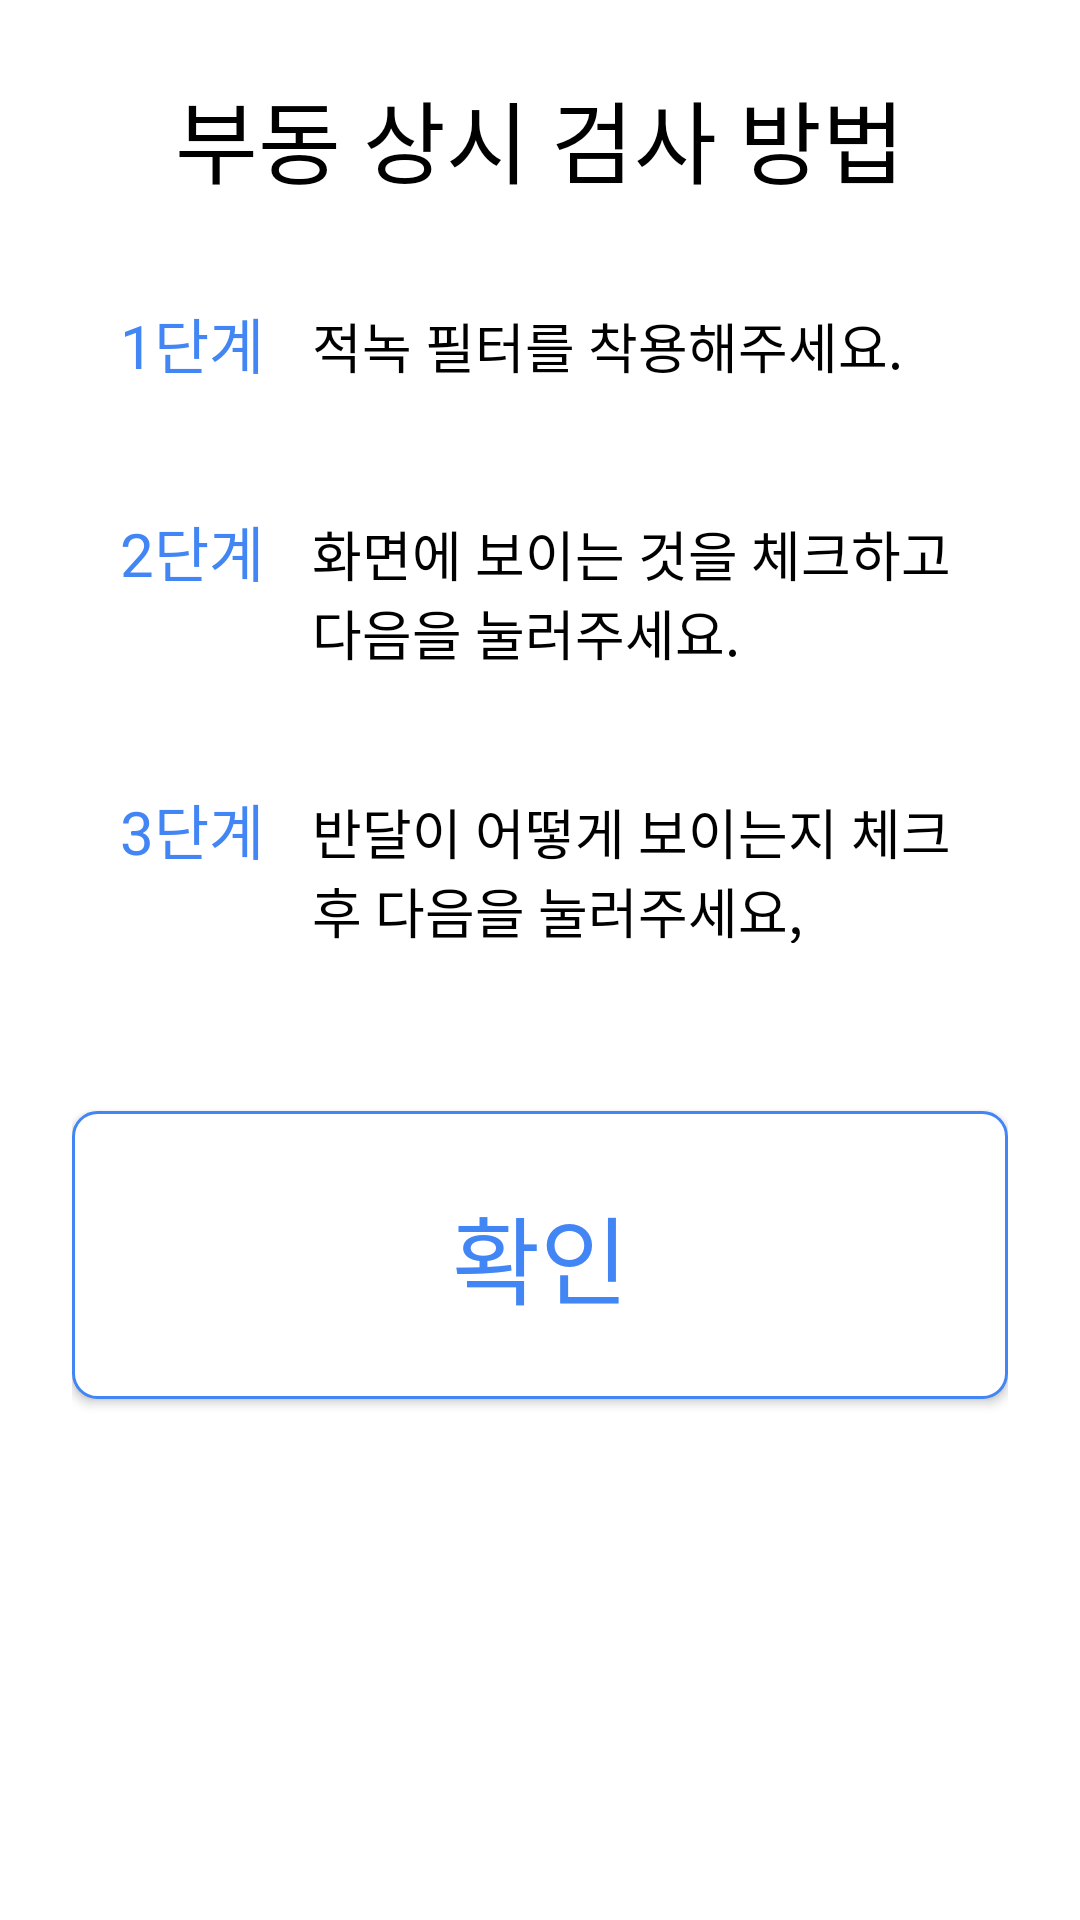

Android layout source for this screen:
<!-- AndroidManifest.xml: application theme Theme.NenoonKiosk -->
<!-- res/layout/dialog_fudo_howto.xml -->
<LinearLayout xmlns:android="http://schemas.android.com/apk/res/android"
    android:layout_width="match_parent"
    android:layout_height="wrap_content"
    android:orientation="vertical"
    android:padding="24dp"
    android:background="@android:color/white">

    <TextView
        android:layout_width="wrap_content"
        android:layout_height="wrap_content"
        android:text="부동 상시 검사 방법"
        android:textSize="30sp"
        android:textColor="@android:color/black"
        android:layout_gravity="center_horizontal"
        android:layout_marginBottom="16dp"/>


    <LinearLayout
        android:layout_width="match_parent"
        android:layout_height="wrap_content"
        android:orientation="horizontal"
        android:layout_marginBottom="8dp"
        android:background="@android:color/white"
        android:padding="16dp">

        <TextView
            android:layout_width="wrap_content"
            android:layout_height="wrap_content"
            android:text="1단계"
            android:textSize="20sp"
            android:textColor="@color/neNoon_blue"
            android:layout_marginEnd="16dp"/>

        <TextView
            android:layout_width="0dp"
            android:layout_height="wrap_content"
            android:layout_weight="1"
            android:text="적녹 필터를 착용해주세요."
            android:textSize="18sp"
            android:textColor="@android:color/black"/>
    </LinearLayout>

    <LinearLayout
        android:layout_width="match_parent"
        android:layout_height="wrap_content"
        android:orientation="horizontal"
        android:layout_marginBottom="8dp"
        android:background="@android:color/white"
        android:padding="16dp">

        <TextView
            android:layout_width="wrap_content"
            android:layout_height="wrap_content"
            android:text="2단계"
            android:textSize="20sp"
            android:textColor="@color/neNoon_blue"
            android:layout_marginEnd="16dp"/>

        <TextView
            android:layout_width="0dp"
            android:layout_height="wrap_content"
            android:layout_weight="1"
            android:text="화면에 보이는 것을 체크하고 다음을 눌러주세요."
            android:textSize="18sp"
            android:textColor="@android:color/black"/>
    </LinearLayout>

    <LinearLayout
        android:layout_width="match_parent"
        android:layout_height="wrap_content"
        android:orientation="horizontal"
        android:layout_marginBottom="8dp"
        android:background="@android:color/white"
        android:padding="16dp">

        <TextView
            android:layout_width="wrap_content"
            android:layout_height="wrap_content"
            android:text="3단계"
            android:textSize="20sp"
            android:textColor="@color/neNoon_blue"
            android:layout_marginEnd="16dp"/>

        <TextView
            android:layout_width="0dp"
            android:layout_height="wrap_content"
            android:layout_weight="1"
            android:text="반달이 어떻게 보이는지 체크 후 다음을 눌러주세요,"
            android:textSize="18sp"
            android:textColor="@android:color/black"/>
    </LinearLayout>


    <Button
        android:id="@+id/btn_close_dialog"
        android:layout_width="match_parent"
        android:layout_height="96dp"
        android:text="확인"
        android:background="@drawable/rounded_button_light"
        android:layout_gravity="center_horizontal"
        android:layout_marginTop="32dp"
        android:textColor="@color/neNoon_blue"
        android:layout_alignParentBottom="true"
        android:elevation="0dp"
        android:textSize="32sp"/>
    />

</LinearLayout>
<!-- resources referenced by this layout -->
<resources>
  <color name="neNoon_blue">#4285F4</color>
  <!-- drawable rounded_button_light (drawable) -->
  <?xml version="1.0" encoding="utf-8"?>
  <shape xmlns:android="http://schemas.android.com/apk/res/android">
      <corners android:radius="8dp"/>
      <solid android:color="@android:color/background_light"/>
      <stroke android:color="@color/neNoon_blue" android:width="1dp"/>
  </shape>
  <style name="Theme.NenoonKiosk" parent="Theme.AppCompat.Light.NoActionBar">
          <item name="android:statusBarColor">@color/purple_700</item>
  
           <item name="android:windowBackground">@android:color/transparent</item>
      </style>
  <color name="purple_700">#FF3700B3</color>
</resources>
